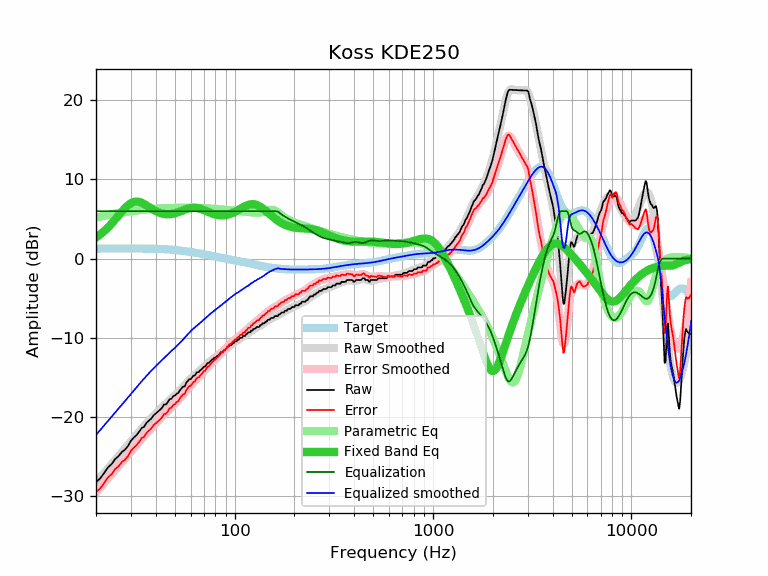

The file beside this chart, header and first rows:
frequency, raw, error, smoothed, error_smoothed, equalization, parametric_eq, equalized_raw, equalized_smoothed, target
20, -28.24, -29.50, -28.28, -29.55, 6.00, 2.66, -22.24, -22.28, 1.26
21, -27.78, -29.04, -27.66, -28.93, 6.00, 3.05, -21.78, -21.66, 1.27
22, -27.08, -28.35, -27.07, -28.33, 6.00, 3.48, -21.08, -21.07, 1.27
23, -26.37, -27.64, -26.49, -27.76, 6.00, 3.95, -20.37, -20.49, 1.27
24, -25.96, -27.23, -25.95, -27.22, 6.00, 4.44, -19.96, -19.95, 1.27
25, -25.31, -26.58, -25.43, -26.70, 6.00, 4.95, -19.31, -19.43, 1.27
26, -24.96, -26.23, -24.93, -26.20, 6.00, 5.45, -18.96, -18.93, 1.27
27, -24.43, -25.70, -24.45, -25.73, 6.00, 5.94, -18.43, -18.45, 1.28
28, -24.14, -25.41, -23.99, -25.27, 6.00, 6.37, -18.14, -17.99, 1.28
29, -23.68, -24.95, -23.54, -24.82, 6.00, 6.74, -17.68, -17.54, 1.28
30, -23.02, -24.29, -23.11, -24.38, 6.00, 7.00, -17.02, -17.11, 1.28
31, -22.61, -23.88, -22.68, -23.96, 6.00, 7.16, -16.61, -16.68, 1.28
32, -22.31, -23.58, -22.27, -23.54, 6.00, 7.21, -16.31, -16.27, 1.27
33, -21.88, -23.15, -21.87, -23.14, 6.00, 7.17, -15.88, -15.87, 1.27
34, -21.40, -22.67, -21.49, -22.76, 6.00, 7.06, -15.40, -15.49, 1.27
35, -21.24, -22.50, -21.13, -22.40, 6.00, 6.90, -15.24, -15.13, 1.27
36, -20.73, -21.99, -20.79, -22.05, 6.00, 6.71, -14.73, -14.79, 1.26
37, -20.46, -21.72, -20.47, -21.72, 6.00, 6.52, -14.46, -14.47, 1.26
38, -20.21, -21.46, -20.16, -21.41, 6.00, 6.33, -14.21, -14.16, 1.25
39, -19.81, -21.05, -19.87, -21.12, 6.00, 6.16, -13.81, -13.87, 1.25
40, -19.58, -20.81, -19.59, -20.83, 6.00, 6.01, -13.58, -13.59, 1.24
41, -19.35, -20.58, -19.33, -20.56, 6.00, 5.88, -13.35, -13.33, 1.23
42, -19.12, -20.34, -19.07, -20.29, 6.00, 5.77, -13.12, -13.07, 1.22
43, -18.89, -20.09, -18.82, -20.02, 6.00, 5.70, -12.89, -12.82, 1.21
44, -18.44, -19.63, -18.57, -19.77, 6.00, 5.64, -12.44, -12.57, 1.19
45, -18.44, -19.62, -18.34, -19.52, 6.00, 5.61, -12.44, -12.34, 1.18
46, -18.15, -19.31, -18.11, -19.27, 6.00, 5.60, -12.15, -12.11, 1.16
47, -17.76, -18.90, -17.89, -19.04, 6.00, 5.61, -11.76, -11.89, 1.15
48, -17.71, -18.84, -17.68, -18.80, 6.00, 5.64, -11.71, -11.68, 1.13
49, -17.40, -18.51, -17.47, -18.58, 6.00, 5.68, -11.40, -11.47, 1.11
50, -17.30, -18.39, -17.26, -18.35, 6.00, 5.73, -11.30, -11.26, 1.09
51, -17.07, -18.14, -17.06, -18.13, 6.00, 5.80, -11.07, -11.06, 1.07
52, -16.97, -18.01, -16.85, -17.90, 6.00, 5.87, -10.97, -10.85, 1.05
53, -16.62, -17.64, -16.64, -17.66, 6.00, 5.95, -10.62, -10.64, 1.02
54, -16.39, -17.39, -16.42, -17.42, 6.00, 6.03, -10.39, -10.42, 1.00
55, -16.16, -17.13, -16.20, -17.17, 6.00, 6.11, -10.16, -10.20, 0.97
56, -16.16, -17.11, -15.98, -16.93, 6.00, 6.18, -10.16, -9.98, 0.95
57, -15.70, -16.62, -15.76, -16.69, 6.00, 6.25, -9.70, -9.76, 0.92
58, -15.48, -16.37, -15.55, -16.45, 6.00, 6.31, -9.48, -9.55, 0.90
59, -15.25, -16.12, -15.36, -16.23, 6.00, 6.36, -9.25, -9.36, 0.87
60, -15.25, -16.09, -15.17, -16.01, 6.00, 6.40, -9.25, -9.17, 0.84
61, -15.02, -15.83, -15.00, -15.81, 6.00, 6.42, -9.02, -9.00, 0.81
62, -14.79, -15.57, -14.84, -15.62, 6.00, 6.43, -8.79, -8.84, 0.78
63, -14.79, -15.54, -14.68, -15.44, 6.00, 6.43, -8.79, -8.68, 0.75
64, -14.47, -15.19, -14.54, -15.26, 6.00, 6.41, -8.47, -8.54, 0.73
65, -14.34, -15.03, -14.40, -15.09, 6.00, 6.38, -8.34, -8.40, 0.70
66, -14.34, -15.00, -14.26, -14.92, 6.00, 6.35, -8.34, -8.26, 0.67
67, -14.11, -14.74, -14.12, -14.76, 6.00, 6.30, -8.11, -8.12, 0.64
68, -14.01, -14.61, -13.98, -14.59, 6.00, 6.25, -8.01, -7.98, 0.61
69, -13.85, -14.42, -13.84, -14.42, 6.00, 6.19, -7.85, -7.84, 0.58
70, -13.65, -14.19, -13.70, -14.25, 6.00, 6.13, -7.65, -7.70, 0.55
71, -13.65, -14.17, -13.56, -14.08, 6.00, 6.06, -7.65, -7.56, 0.52
72, -13.42, -13.91, -13.42, -13.91, 6.00, 6.00, -7.42, -7.42, 0.49
73, -13.20, -13.66, -13.28, -13.74, 6.00, 5.93, -7.20, -7.28, 0.46
74, -13.20, -13.63, -13.15, -13.58, 6.00, 5.87, -7.20, -7.15, 0.43
75, -13.03, -13.43, -13.02, -13.42, 6.00, 5.81, -7.03, -7.02, 0.40
76, -12.91, -13.28, -12.90, -13.27, 6.00, 5.75, -6.91, -6.90, 0.37
77, -12.74, -13.08, -12.78, -13.12, 6.00, 5.70, -6.74, -6.78, 0.34
78, -12.68, -12.99, -12.67, -12.98, 6.00, 5.65, -6.68, -6.67, 0.31
79, -12.51, -12.79, -12.56, -12.85, 6.00, 5.61, -6.51, -6.56, 0.28
... 553 more rows
